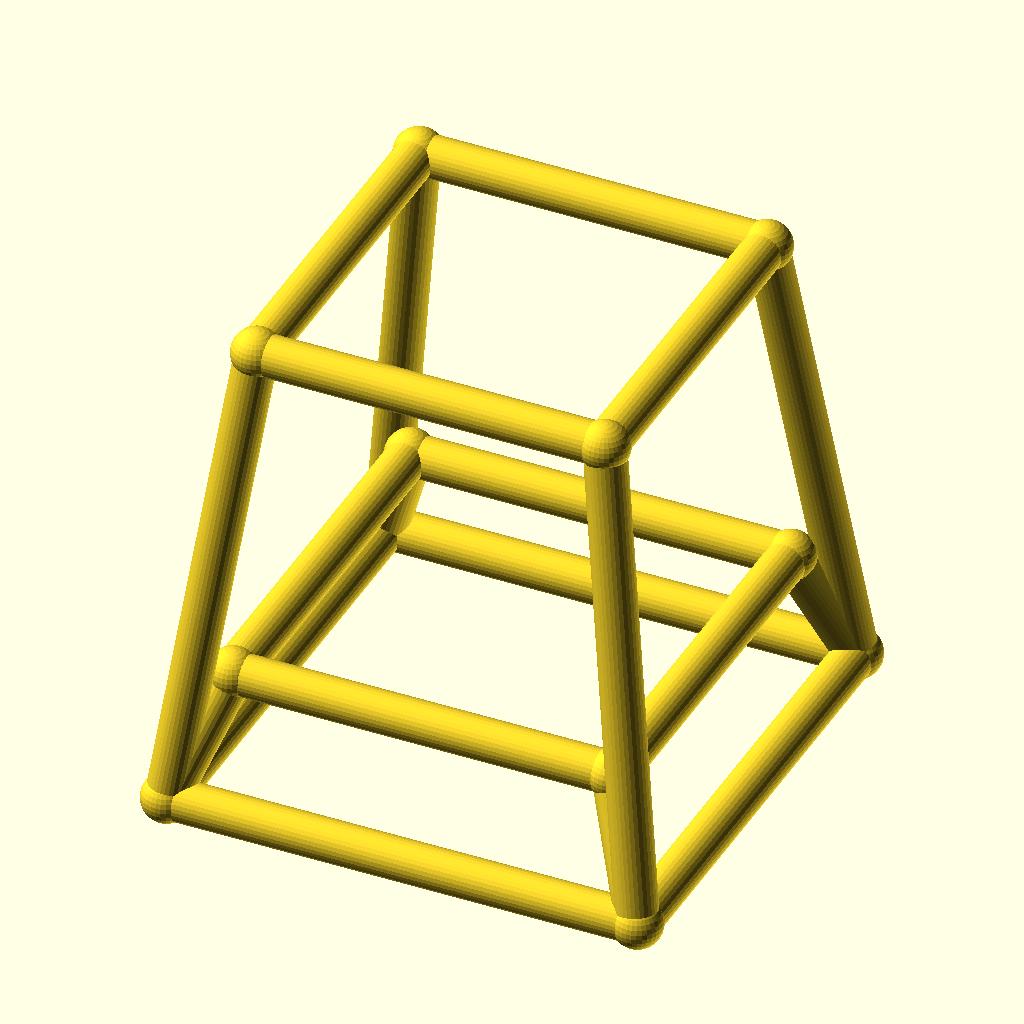
Cell 1: the model at its default parameters.
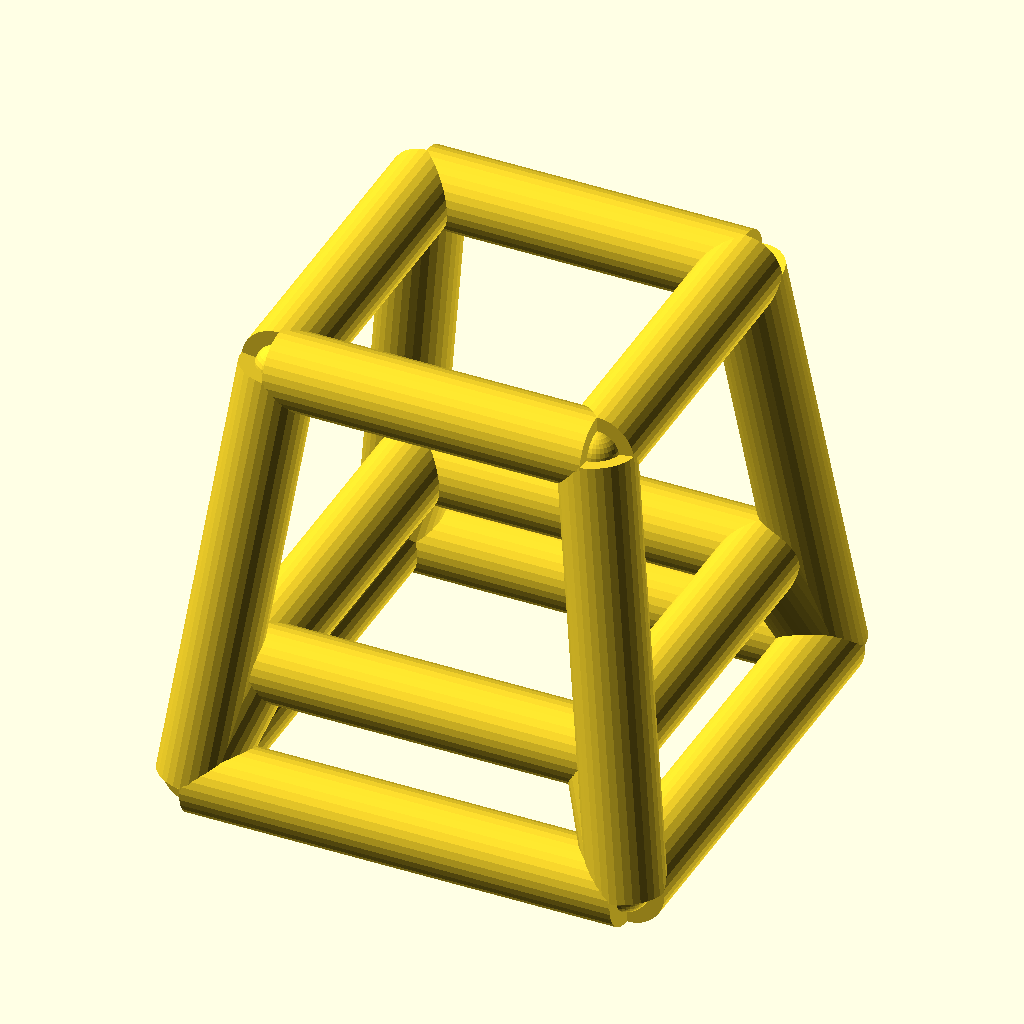
Cell 2 — bar_r set to 4, the other parameters unchanged.
All cells are drawn from the same view direction (rotation 55°, 0°, 25°, orthographic, colour scheme Cornfield), but the view is re-fitted for each cell, so position and scale can differ between cells as well as the parameter.
Source of the model, optional_data/data/wire4/stoolchair/scene_0020.scad:
$fn = 32;

// ----------------------------------------------------------------------
// Stool frame: seat 34 mm, splay 6 mm
// ----------------------------------------------------------------------

// --- parameters (mm) ---
seat = 34;                // seat side, X and Y
seat_h = 46;              // seat height
splay = 6;                // leg splay at the floor
str_h = 12;               // stretcher ring height
bar_r = 2;                // frame bar radius
joint_r = 2.4;            // joint ball radius

bbox_x = 50.8;  // overall X, joints included
bbox_y = 50.8;  // overall Y, joints included
bbox_z = 50.8;  // overall Z, joints included
bar_d = 2 * bar_r;  // bar diameter
nodes = [[-17.0, -17.0, 46.0], [17.0, -17.0, 46.0], [17.0, 17.0, 46.0], [-17.0, 17.0, 46.0], [-23.0, -23.0, 0.0], [23.0, -23.0, 0.0], [23.0, 23.0, 0.0], [-23.0, 23.0, 0.0], [-18.5652, -18.5652, 12.0], [18.5652, -18.5652, 12.0], [18.5652, 18.5652, 12.0], [-18.5652, 18.5652, 12.0]];

module member(a, b, r) {
  /* round stock from joint a to joint b, ends buried in the joint balls */
  d = b - a;
  length = norm(d);
  translate(a) rotate([0, acos(d[2] / length), atan2(d[1], d[0])])
    cylinder(h = length, r = r);
}

module joint(p, r) {
  /* ball at the joint centre, fatter than every member meeting there */
  translate(p) sphere(r = r);
}

/* members - each call is one graph edge */
member(nodes[0], nodes[1], bar_r);
member(nodes[4], nodes[5], bar_r);
member(nodes[0], nodes[4], bar_r);
member(nodes[8], nodes[9], bar_r);
member(nodes[4], nodes[8], bar_r);
member(nodes[1], nodes[2], bar_r);
member(nodes[5], nodes[6], bar_r);
member(nodes[1], nodes[5], bar_r);
member(nodes[9], nodes[10], bar_r);
member(nodes[5], nodes[9], bar_r);
member(nodes[2], nodes[3], bar_r);
member(nodes[6], nodes[7], bar_r);
member(nodes[2], nodes[6], bar_r);
member(nodes[10], nodes[11], bar_r);
member(nodes[6], nodes[10], bar_r);
member(nodes[3], nodes[0], bar_r);
member(nodes[7], nodes[4], bar_r);
member(nodes[3], nodes[7], bar_r);
member(nodes[11], nodes[8], bar_r);
member(nodes[7], nodes[11], bar_r);

/* joint balls */
for (p = nodes) joint(p, joint_r);
Parameter table extracted from the source (name, type, default, range or options):
seat: number, default 34
seat_h: number, default 46
splay: number, default 6
str_h: number, default 12
bar_r: number, default 2
joint_r: number, default 2.4
bbox_x: number, default 50.8
bbox_y: number, default 50.8
bbox_z: number, default 50.8
